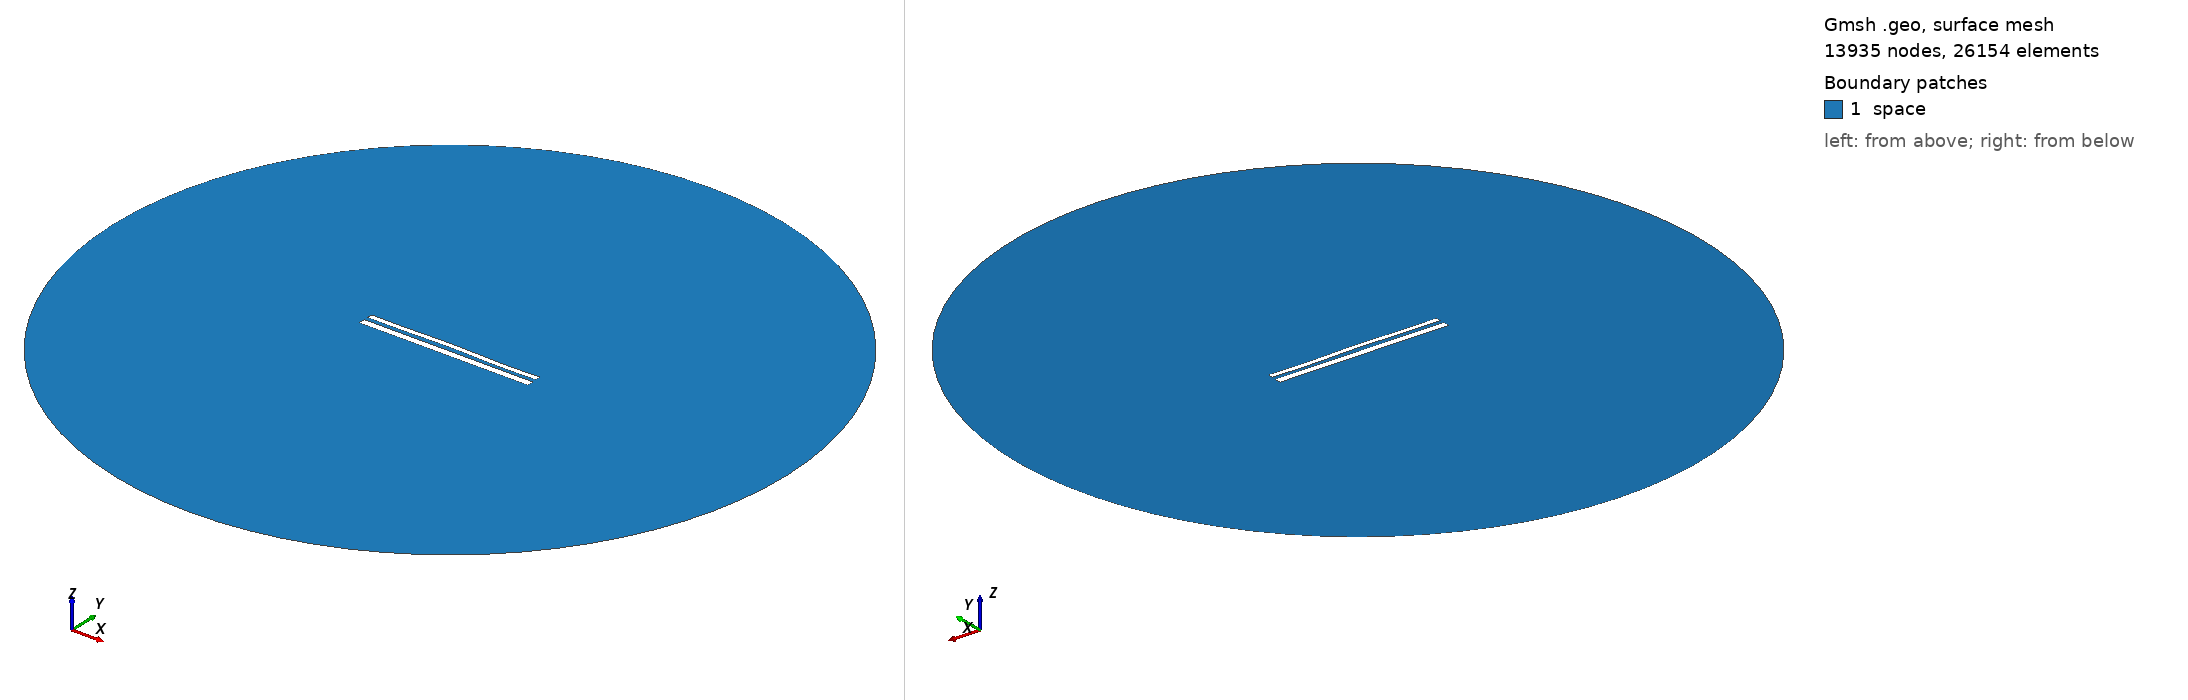

Gmsh geometry script, surface-meshed: 13935 nodes, 26154 surface elements. Boundary patches (legend numbers): 1 space. Left view from above one corner, right view from below the opposite corner. Legend entries are the model's physical surfaces. The drawing asked Gmsh for element sizes between 1% and 20% of the model's largest extent; the script's own settings can give other sizes.

=== 11491.geo (drawn) ===
//---------------------------------------
// Geometry kernel
//---------------------------------------

SetFactory("OpenCASCADE");



//---------------------------------------
// Parameters of the geometry
//---------------------------------------

// Overetch of the upper plate
overetch = 0.375;

// Distance between the plates
distance = 2.25;

// Discretization over the x axis (for the deformation)
nx = 50; 

// Length of the plate
L = 100 - overetch; 

// Number of modes
n = 4; 

// 1st mode coefficient
coeff(1) = -0.075;
beta(1) = 0.596864 * 3.1415926535 / L;

// 2nd mode coefficient
coeff(2) = 0.15;
beta(2) = 1.49418 * 3.1415926535 / L;

// 3rd mode coefficient
coeff(3) = 0.07499999999999998;
beta(3) = 2.50025 * 3.1415926535 / L;

// 4th mode coefficient
coeff(4) = -0.15;
beta(4) = 3.49999 * 3.1415926535 / L;



//---------------------------------------
// Upper plate (deformed rectangle)
//---------------------------------------

// Coordiantes of the upper plate
xmin = -50;
xmax = 50 - overetch;

// Height of the upper plate
yheight = 4 - 2 * overetch;

// Indexes of the points
UpperID[] = {};
LowerID[] = {};
LeftID[] = {};
RightID[] = {};

// Point index
p = 1;

// Horizontal edges
For i In {1:nx}
    x = xmin + (i-1)*(xmax - xmin)/(nx-1);

    y_bottom = distance / 2 + overetch;
    For j In {1:n}
        C = (Cosh(beta(j)*L) + Cos(beta(j)*L)) / (Sinh(beta(j)*L) + Sin(beta(j)*L));
        y_bottom  = y_bottom + coeff(j) * (Cosh(beta(j)*(x+50)) - Cos(beta(j)*(x+50)) - C * (Sinh(beta(j)*(x+50)) - Sin(beta(j)*(x+50))));
    EndFor

    y_top = y_bottom + yheight;

    Point(p) = {x, y_top, 0, 1.0};
    UpperID[i] = p;
    p = p + 1;

    Point(p) = {x, y_bottom, 0, 1.0};
    LowerID[i] = p;
    p = p + 1;
EndFor

// Create point lists
UpperPts[] = {}; LowerPts[] = {};
For i In {1:nx}
  UpperPts[] += {UpperID[i]};
  LowerPts[] += {LowerID[i]};
EndFor

// Build splines
Spline(1) = {UpperPts[]};
Spline(2) = {LowerPts[]};
Line(3) = {LowerPts[nx-1], UpperPts[nx-1]};
Line(4) = {LowerPts[0], UpperPts[0]};

// Build the plane surface
Curve Loop(1) = {2, 3, -1, -4};
Plane Surface(1) = {1};



//---------------------------------------
// Lower plate (rectangle)
//---------------------------------------

// Vertices
Point(1001) = {-50, -1, 0, 1.0};
Point(1002) = { 50, -1, 0, 1.0};
Point(1003) = { 50,  -5, 0, 1.0};
Point(1004) = {-50,  -5, 0, 1.0};

// Edges
Line(5) = {1001, 1002};
Line(6) = {1002, 1003};
Line(7) = {1003, 1004};
Line(8) = {1004, 1001};

// Plane surface
Line Loop(2) = {5, 6, 7, 8};
Plane Surface(2) = {2}; 



//---------------------------------------
// Outer (fictious) boundary
//---------------------------------------

// Points
Point(1005) = {0, 0, 0};       // Center
Point(1006) = {200, 0, 0};     // Start point
Point(1007) = {0, 200, 0};     // 90 degrees
Point(1008) = {-200, 0, 0};    // 180 degrees
Point(1009) = {0, -200, 0};    // 270 degrees

// Circle arcs (each needs start, center, end)
Circle(9) = {1006, 1005, 1007};
Circle(10) = {1007, 1005, 1008};
Circle(11) = {1008, 1005, 1009};
Circle(12) = {1009, 1005, 1006};

// Plane surface for the entire domain
Curve Loop(3) = {9, 10, 11, 12};
Surface(3) = {3};

// Subtract the plates from the whole domain to obtain the actual domain where we want to solve the equations
BooleanDifference{ Surface{3}; Delete; }{ Surface{1}; Surface{2}; Delete; }




//---------------------------------------
// Transfinite Lines/Curves
//---------------------------------------

// Set the number of points on the boundaries
r = 7;

// Plates
Transfinite Curve {1, 2} = 50*r Using Progression 1;
Transfinite Curve {3, 4} = 2*r Using Progression 1;
Transfinite Line {5, 7} = 50*r Using Progression 1;
Transfinite Line {6, 8} = 2*r Using Progression 1;

// Outer boundary
Transfinite Line {9, 10, 11, 12} = 20 Using Progression 1;



//---------------------------------------
// Physical groups
//---------------------------------------                

// Physical curves (boundaries)
Physical Line("force_segment", 10) = {2};
Physical Line("upper_plate", 11) = {1, 3, 4};
Physical Line("lower_plate", 12) = {5, 6, 7, 8};
Physical Line("boundary", 20) = {9, 10, 11, 12};

// Physical Surfaces
Physical Surface("space", 30) = {3};



//---------------------------------------
// 6. Generate the Mesh
//---------------------------------------

// 2D mesh generation
Mesh 2;
